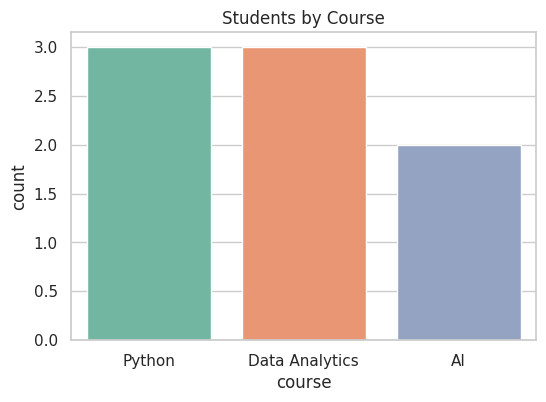
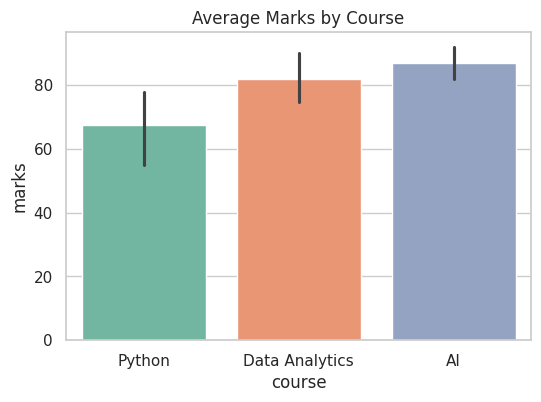
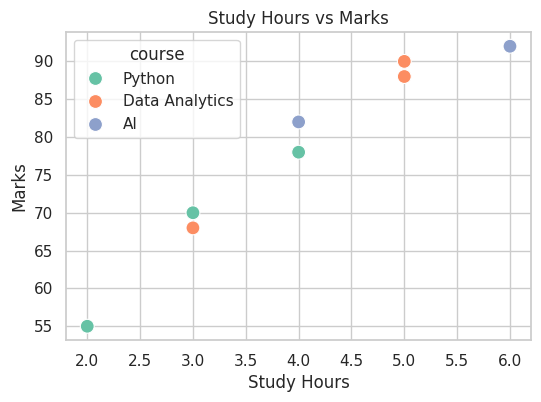
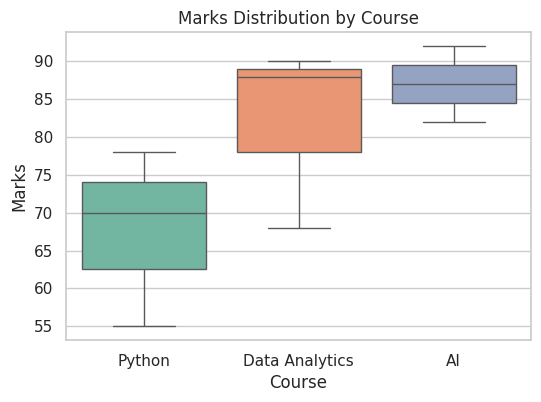
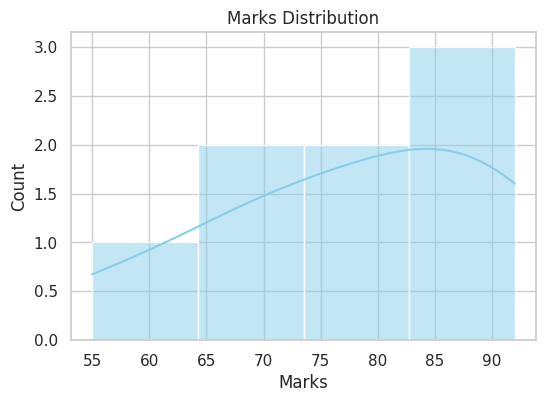
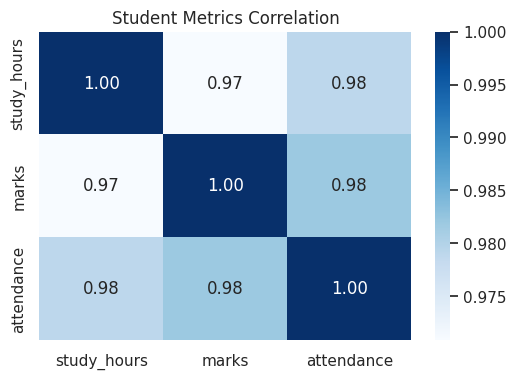

The matplotlib source for these figures, in order:
#assignment 11

import pandas as pd
import seaborn as sns
import matplotlib.pyplot as plt

#Use this data to create a DataFrame:

student_data = {
    "name": ["Aman", "Priya", "Shalu", "Raj", "Ansh", "Neha", "Vivek", "Riya"],
    "course": ["Python", "Python", "Data Analytics", "Data Analytics", "AI", "AI", "Python", "Data Analytics"],
    "study_hours": [2, 4, 3, 5, 6, 4, 3, 5],
    "marks": [55, 78, 68, 88, 92, 82, 70, 90],
    "attendance": [72, 85, 80, 92, 95, 88, 78, 90]
}

# Question 1: Set a Theme
# Set a Seaborn theme using sns.set_theme(style="whitegrid") before creating charts.

sns.set_theme(style="whitegrid")
df = pd.DataFrame(student_data)
print(df)


# Question 2: Count Plot
# Create a count plot showing the number of students in each course.
# Title: Students by Course
# Save as course_count.png

plt.figure(figsize=(6,4))
sns.countplot(x="course", data=df, palette="Set2")
plt.title("Students by Course")
plt.savefig("course_count.png")
plt.close()
plt.close()


# Question 3: Bar Plot
# Create a bar plot showing the average marks for each course.
# Title: Average Marks by Course
# Save as average_marks_bar.png

plt.figure(figsize=(6,4))
sns.barplot(x="course", y="marks", data=df, estimator="mean", palette="Set2")
plt.title("Average Marks by Course")
plt.savefig("average_marks_bar.png")
plt.close()
plt.close()


# Question 4: Scatter Plot
# Create a scatter plot showing study_hours on the x-axis and marks on the y-axis. Use course as the color grouping.
# Title: Study Hours vs Marks
# Save as study_hours_marks_scatter.png

plt.figure(figsize=(6,4))
sns.scatterplot(x="study_hours", y="marks", hue="course", data=df, palette="Set2", s=100)
plt.title("Study Hours vs Marks")
plt.xlabel("Study Hours")
plt.ylabel("Marks")
plt.savefig("study_hours_marks_scatter.png")
plt.close()
plt.close()

# Question 5: Box Plot
# Create a box plot of marks grouped by course.
# Title: Marks Distribution by Course
# Save as marks_boxplot.png

plt.figure(figsize=(6,4))
sns.boxplot(x="course", y="marks", data=df, palette="Set2")
plt.title("Marks Distribution by Course")
plt.xlabel("Course")
plt.ylabel("Marks")
plt.savefig("marks_boxplot.png")
plt.close()
plt.close()


# Question 6: Histogram
# Create a histogram of marks with a KDE curve.
# Title: Marks Distribution
# Save as marks_histogram.png

plt.figure(figsize=(6,4))
sns.histplot(df["marks"], kde=True, color="skyblue", palette="Set2")
plt.title("Marks Distribution")
plt.xlabel("Marks")
plt.ylabel("Count")
plt.savefig("marks_histogram.png")
plt.close()
plt.close()



# Question 7: Correlation Heatmap
# Create a correlation heatmap for study_hours, marks, and attendance.
# Use annot=True
# Title: Student Metrics Correlation
# Save as student_correlation_heatmap.png

correlation = df[["study_hours", "marks", "attendance"]].corr()
plt.figure(figsize=(6,4))
sns.heatmap(correlation, annot=True, cmap="Blues", fmt=".2f")
plt.title("Student Metrics Correlation")
plt.savefig("student_correlation_heatmap.png")
plt.close()
plt.close()



# Question 8: Best Performing Course
# Use Pandas groupby to find the course with the highest average marks and print it.
# Expected Output:
# Best performing course: AI


avg_marks = df.groupby("course")["marks"].mean()
best_course = avg_marks.idxmax()
print(f"Best performing course: {best_course}")
